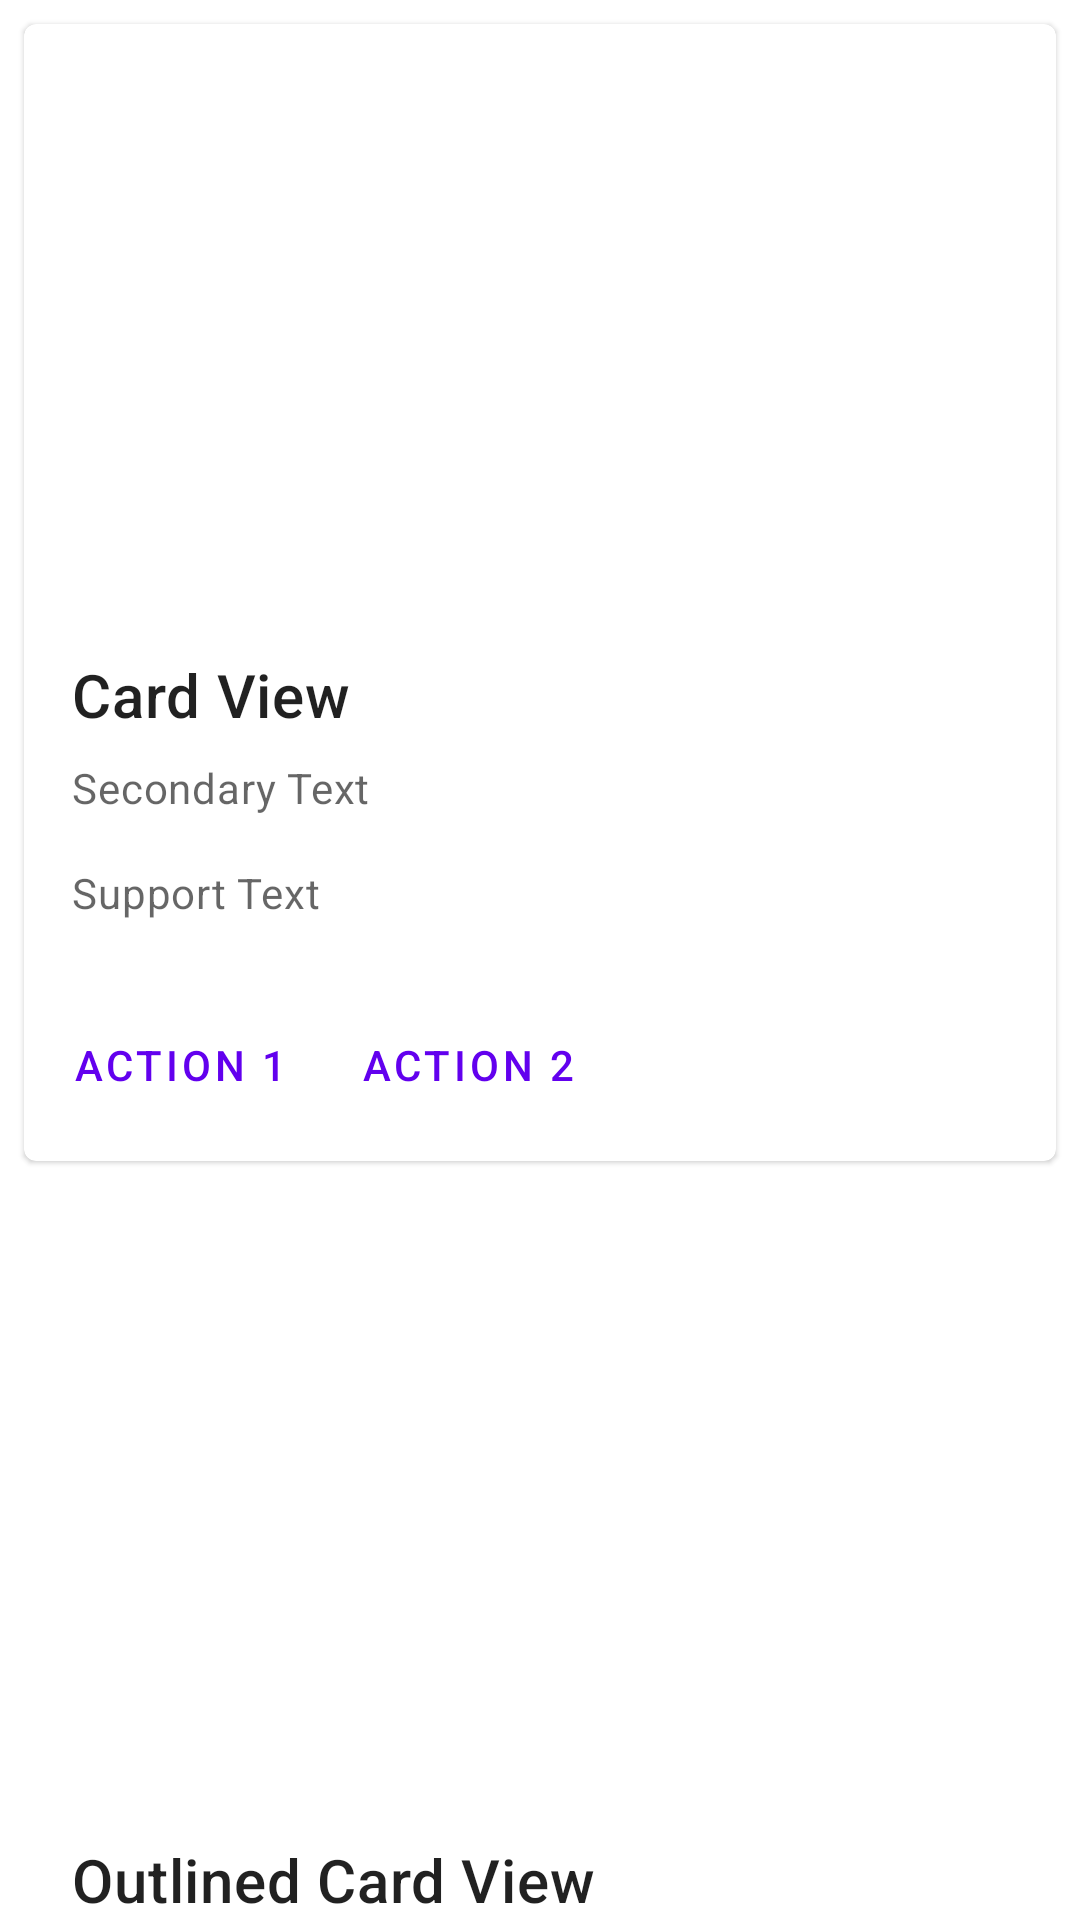

Write the Android layout XML for this screen, with the resource values it uses.
<!-- AndroidManifest.xml: application theme AppTheme -->
<!-- res/layout/activity_cards.xml -->
<?xml version="1.0" encoding="utf-8"?>
<androidx.coordinatorlayout.widget.CoordinatorLayout xmlns:android="http://schemas.android.com/apk/res/android"
    xmlns:app="http://schemas.android.com/apk/res-auto"
    xmlns:tools="http://schemas.android.com/tools"
    android:layout_width="match_parent"
    android:layout_height="match_parent"
    tools:context=".CardsActivity">

    <androidx.core.widget.NestedScrollView
        android:layout_width="match_parent"
        android:layout_height="wrap_content">

        <LinearLayout
            android:orientation="vertical"
            android:layout_width="match_parent"
            android:layout_height="wrap_content">

            <com.google.android.material.card.MaterialCardView
                android:id="@+id/card"
                android:layout_width="match_parent"
                android:layout_height="wrap_content"
                android:layout_margin="8dp">

                <LinearLayout
                    android:layout_width="match_parent"
                    android:layout_height="wrap_content"
                    android:orientation="vertical">

                    <ImageView
                        android:layout_width="match_parent"
                        android:layout_height="194dp"
                        app:srcCompat="@drawable/alam"
                        android:scaleType="centerCrop" />

                    <LinearLayout
                        android:layout_width="match_parent"
                        android:layout_height="wrap_content"
                        android:orientation="vertical"
                        android:padding="16dp">

                        <TextView
                            android:layout_width="wrap_content"
                            android:layout_height="wrap_content"
                            android:text="Card View"
                            android:textAppearance="?attr/textAppearanceHeadline6" />

                        <TextView
                            android:layout_width="wrap_content"
                            android:layout_height="wrap_content"
                            android:layout_marginTop="8dp"
                            android:text="Secondary Text"
                            android:textAppearance="?attr/textAppearanceBody2"
                            android:textColor="?android:attr/textColorSecondary" />

                        <TextView
                            android:layout_width="wrap_content"
                            android:layout_height="wrap_content"
                            android:layout_marginTop="16dp"
                            android:text="Support Text"
                            android:textAppearance="?attr/textAppearanceBody2"
                            android:textColor="?android:attr/textColorSecondary"/>

                    </LinearLayout>

                    <LinearLayout
                        android:layout_width="wrap_content"
                        android:layout_height="wrap_content"
                        android:layout_margin="8dp"
                        android:orientation="horizontal">

                        <com.google.android.material.button.MaterialButton
                            android:layout_width="wrap_content"
                            android:layout_height="wrap_content"
                            android:layout_marginRight="8dp"
                            android:text="Action 1"
                            style="?attr/borderlessButtonStyle" />

                        <com.google.android.material.button.MaterialButton
                            android:layout_width="wrap_content"
                            android:layout_height="wrap_content"
                            android:text="Action 2"
                            style="?attr/borderlessButtonStyle" />

                    </LinearLayout>

                </LinearLayout>
            </com.google.android.material.card.MaterialCardView>

            <com.google.android.material.card.MaterialCardView
                android:id="@+id/card_outlined"
                android:layout_width="match_parent"
                android:layout_height="wrap_content"
                app:strokeWidth="1dp"
                app:strokeColor="@color/selector_material_cardview_outlined"
                app:cardElevation="0dp"
                android:layout_margin="8dp">

                <LinearLayout
                    android:layout_width="match_parent"
                    android:layout_height="wrap_content"
                    android:orientation="vertical">

                    <ImageView
                        android:layout_width="match_parent"
                        android:layout_height="194dp"
                        app:srcCompat="@drawable/alam"
                        android:scaleType="centerCrop" />

                    <LinearLayout
                        android:layout_width="match_parent"
                        android:layout_height="wrap_content"
                        android:orientation="vertical"
                        android:padding="16dp">

                        <TextView
                            android:layout_width="wrap_content"
                            android:layout_height="wrap_content"
                            android:text="Outlined Card View"
                            android:textAppearance="?attr/textAppearanceHeadline6" />

                        <TextView
                            android:layout_width="wrap_content"
                            android:layout_height="wrap_content"
                            android:layout_marginTop="8dp"
                            android:text="Secondary Text"
                            android:textAppearance="?attr/textAppearanceBody2"
                            android:textColor="?android:attr/textColorSecondary" />

                        <TextView
                            android:layout_width="wrap_content"
                            android:layout_height="wrap_content"
                            android:layout_marginTop="16dp"
                            android:text="Support Text"
                            android:textAppearance="?attr/textAppearanceBody2"
                            android:textColor="?android:attr/textColorSecondary"/>

                    </LinearLayout>

                    <LinearLayout
                        android:layout_width="wrap_content"
                        android:layout_height="wrap_content"
                        android:layout_margin="8dp"
                        android:orientation="horizontal">

                        <com.google.android.material.button.MaterialButton
                            android:layout_width="wrap_content"
                            android:layout_height="wrap_content"
                            android:layout_marginRight="8dp"
                            android:text="Action 1"
                            style="?attr/borderlessButtonStyle" />

                        <com.google.android.material.button.MaterialButton
                            android:layout_width="wrap_content"
                            android:layout_height="wrap_content"
                            android:text="Action 2"
                            style="?attr/borderlessButtonStyle" />

                    </LinearLayout>

                </LinearLayout>
            </com.google.android.material.card.MaterialCardView>

        </LinearLayout>
    </androidx.core.widget.NestedScrollView>

</androidx.coordinatorlayout.widget.CoordinatorLayout>
<!-- resources referenced by this layout -->
<resources>
  <style name="AppTheme" parent="Theme.MaterialComponents.Light.NoActionBar">
          
          <item name="colorPrimary">@color/colorPrimary</item>
          <item name="colorPrimaryDark">@color/colorPrimaryDark</item>
          <item name="colorAccent">@color/colorAccent</item>
          <item name="bottomSheetDialogTheme">@style/AppBottomSheetDialogTheme</item>
      </style>
  <style name="AppBottomSheetDialogTheme" parent="Theme.Design.Light.BottomSheetDialog">
          <item name="bottomSheetStyle">@style/AppModalStyle</item>
      </style>
  <style name="AppModalStyle" parent="Widget.Design.BottomSheet.Modal">
          <item name="android:background">@drawable/bottom_sheet_style</item>
      </style>
  <!-- drawable bottom_sheet_style (drawable) -->
  <?xml version="1.0" encoding="utf-8"?>
  <shape android:shape="rectangle" xmlns:android="http://schemas.android.com/apk/res/android">
  
      <solid android:color="@color/white"/>
      <corners android:topLeftRadius="19dp" android:topRightRadius="19dp"/>
  
  </shape>
  <!-- not gathered from this repository: default colours our renderer supplied (Android Studio template values) -->
  <color name="white">#FFFFFFFF</color>
  <color name="colorPrimary">#FF6200EE</color>
  <color name="colorPrimaryDark">#FF3700B3</color>
  <color name="colorAccent">#FF03DAC5</color>
</resources>
